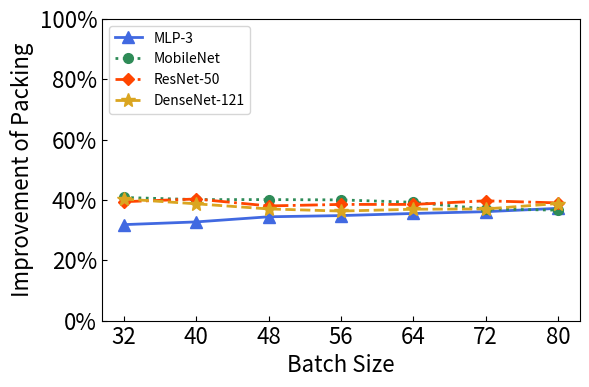

Reproduce this figure in Python. (Note: this script raises an exception after producing the figure.)
# -*- coding: utf-8 -*-

import numpy as np
import matplotlib.pyplot as plt
import csv
import re

#csvpath = '/home/<user>/Development/mtml-tf/mt-exp/exp-result/exp-resnet.csv'
outpath = '/home/<user>/Development/mtml-tf/mt-exp/exp-result/cpu-batchsize-improve.pdf'

batch_size = [32,40,48,56,64,72,80]
bs_mlp = [31.8, 32.7, 34.4, 34.8, 35.5, 36.1, 37.2]
bs_mobile = [40.8, 40.1, 40.1, 40, 39.2, 37, 36.6]
bs_resnet = [39.4, 40.3, 38, 38.5, 38.5, 39.7, 39]
bs_desenet = [40.3, 38.7, 37, 36.3, 36.9, 37, 38.8]

#improve_resnet = [0, 21.1, 25, 27]
#improve_mobilenet = [0, 21.8, 30, 33.2]

#model_no_densenet = [1,2,3]
#improve_densenet = [0, 17.9, 21]

plt.figure(figsize=(6, 4), dpi=70)

plt.plot(batch_size, bs_mlp, color='royalblue', marker='^', linestyle='-', linewidth=2, markersize=8, label='MLP-3')
plt.plot(batch_size, bs_mobile, color='seagreen', marker='o', linestyle=':', linewidth=2, markersize=7, label='MobileNet')
plt.plot(batch_size, bs_resnet, color='orangered', marker='D', linestyle='-.', linewidth=2, markersize=6, label='ResNet-50')
plt.plot(batch_size, bs_desenet, color='goldenrod', marker='*', linestyle='--', linewidth=2, markersize=10, label='DenseNet-121')
plt.yticks(np.arange(0,103,20), ('0%', '20%', '40%', '60%', '80%', '100%'))
plt.xticks(batch_size)
plt.tick_params(axis='y',direction='in',labelsize=16) 
plt.tick_params(axis='x',direction='in',bottom='False',labelsize=16)

plt.xlabel("Batch Size", fontsize=16)
plt.ylabel("Improvement of Packing", fontsize=16)
plt.legend(loc='upper left')
plt.tight_layout()
plt.savefig(outpath,format='pdf',bbox_inches='tight', pad_inches=0.05)
#plt.show()
#print(x_pt)
#print(y_pt)



